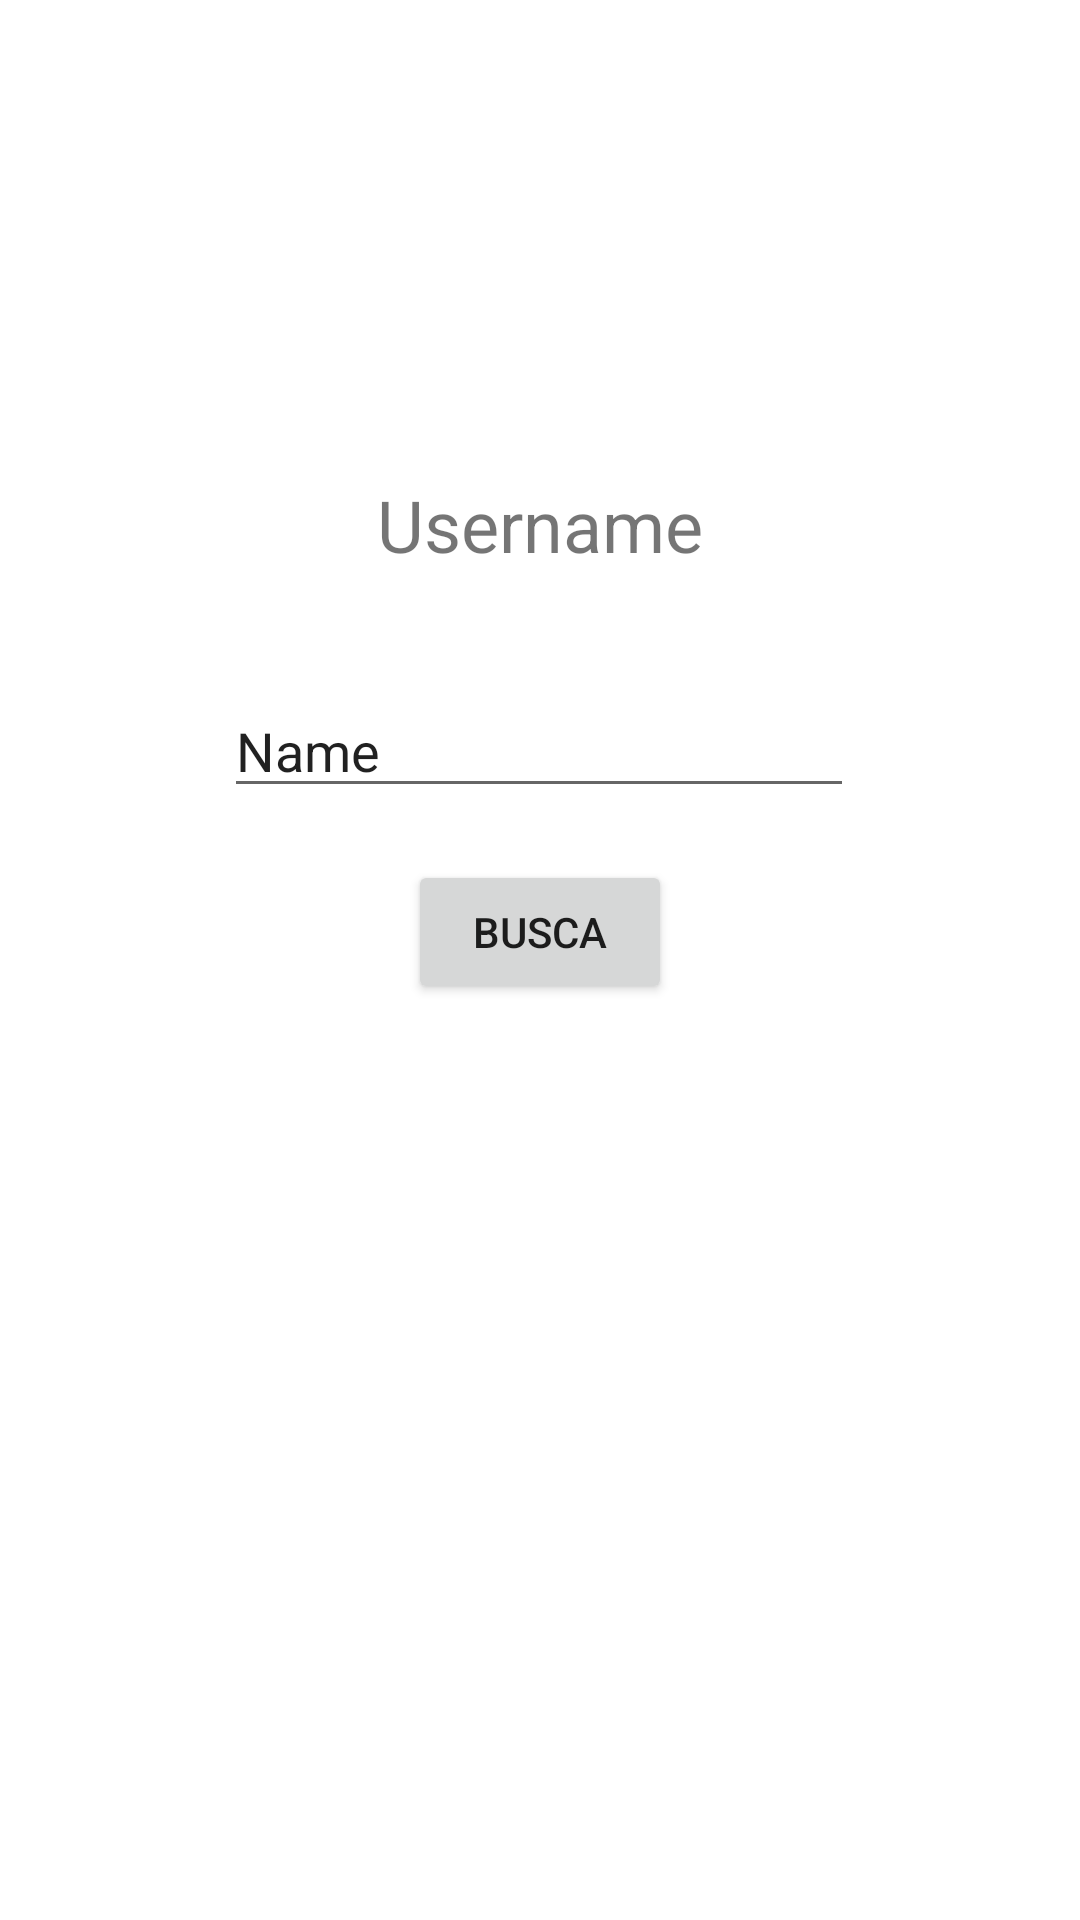

Produce the Android XML layout that renders to this screen, including the resource entries it uses.
<!-- AndroidManifest.xml: application theme Theme.Minim2 -->
<!-- res/layout/activity_busca.xml -->
<?xml version="1.0" encoding="utf-8"?>
<androidx.constraintlayout.widget.ConstraintLayout xmlns:android="http://schemas.android.com/apk/res/android"
    xmlns:app="http://schemas.android.com/apk/res-auto"
    xmlns:tools="http://schemas.android.com/tools"
    android:layout_width="match_parent"
    android:layout_height="match_parent"
    tools:context=".BuscaActivity">

    <Button
        android:id="@+id/button"
        android:layout_width="wrap_content"
        android:layout_height="wrap_content"
        android:onClick="onClick"
        android:text="Busca"
        app:layout_constraintBottom_toBottomOf="parent"
        app:layout_constraintEnd_toEndOf="parent"
        app:layout_constraintStart_toStartOf="parent"
        app:layout_constraintTop_toTopOf="parent"
        app:layout_constraintVertical_bias="0.484" />

    <EditText
        android:id="@+id/editTextTextPersonName"
        android:layout_width="wrap_content"
        android:layout_height="wrap_content"
        android:ems="10"
        android:inputType="textPersonName"
        android:text="Name"
        app:layout_constraintBottom_toBottomOf="parent"
        app:layout_constraintEnd_toEndOf="parent"
        app:layout_constraintHorizontal_bias="0.497"
        app:layout_constraintStart_toStartOf="parent"
        app:layout_constraintTop_toTopOf="parent"
        app:layout_constraintVertical_bias="0.381" />

    <TextView
        android:id="@+id/textView"
        android:layout_width="wrap_content"
        android:layout_height="wrap_content"
        android:text="Username"
        android:textSize="24sp"
        app:layout_constraintBottom_toBottomOf="parent"
        app:layout_constraintEnd_toEndOf="parent"
        app:layout_constraintStart_toStartOf="parent"
        app:layout_constraintTop_toTopOf="parent"
        app:layout_constraintVertical_bias="0.261" />
</androidx.constraintlayout.widget.ConstraintLayout>
<!-- resources referenced by this layout -->
<resources>
  <style name="Theme.Minim2" parent="Theme.MaterialComponents.DayNight.DarkActionBar">
          
          <item name="colorPrimary">@color/purple_500</item>
          <item name="colorPrimaryVariant">@color/purple_700</item>
          <item name="colorOnPrimary">@color/white</item>
          
          <item name="colorSecondary">@color/teal_200</item>
          <item name="colorSecondaryVariant">@color/teal_700</item>
          <item name="colorOnSecondary">@color/black</item>
          
          <item name="android:statusBarColor" tools:targetApi="l">?attr/colorPrimaryVariant</item>
          
      </style>
  <!-- not gathered from this repository: default colours our renderer supplied (Android Studio template values) -->
  <color name="purple_500">#FF6200EE</color>
  <color name="purple_700">#FF3700B3</color>
  <color name="teal_200">#FF03DAC5</color>
  <color name="teal_700">#FF018786</color>
  <color name="black">#FF000000</color>
  <color name="white">#FFFFFFFF</color>
</resources>
